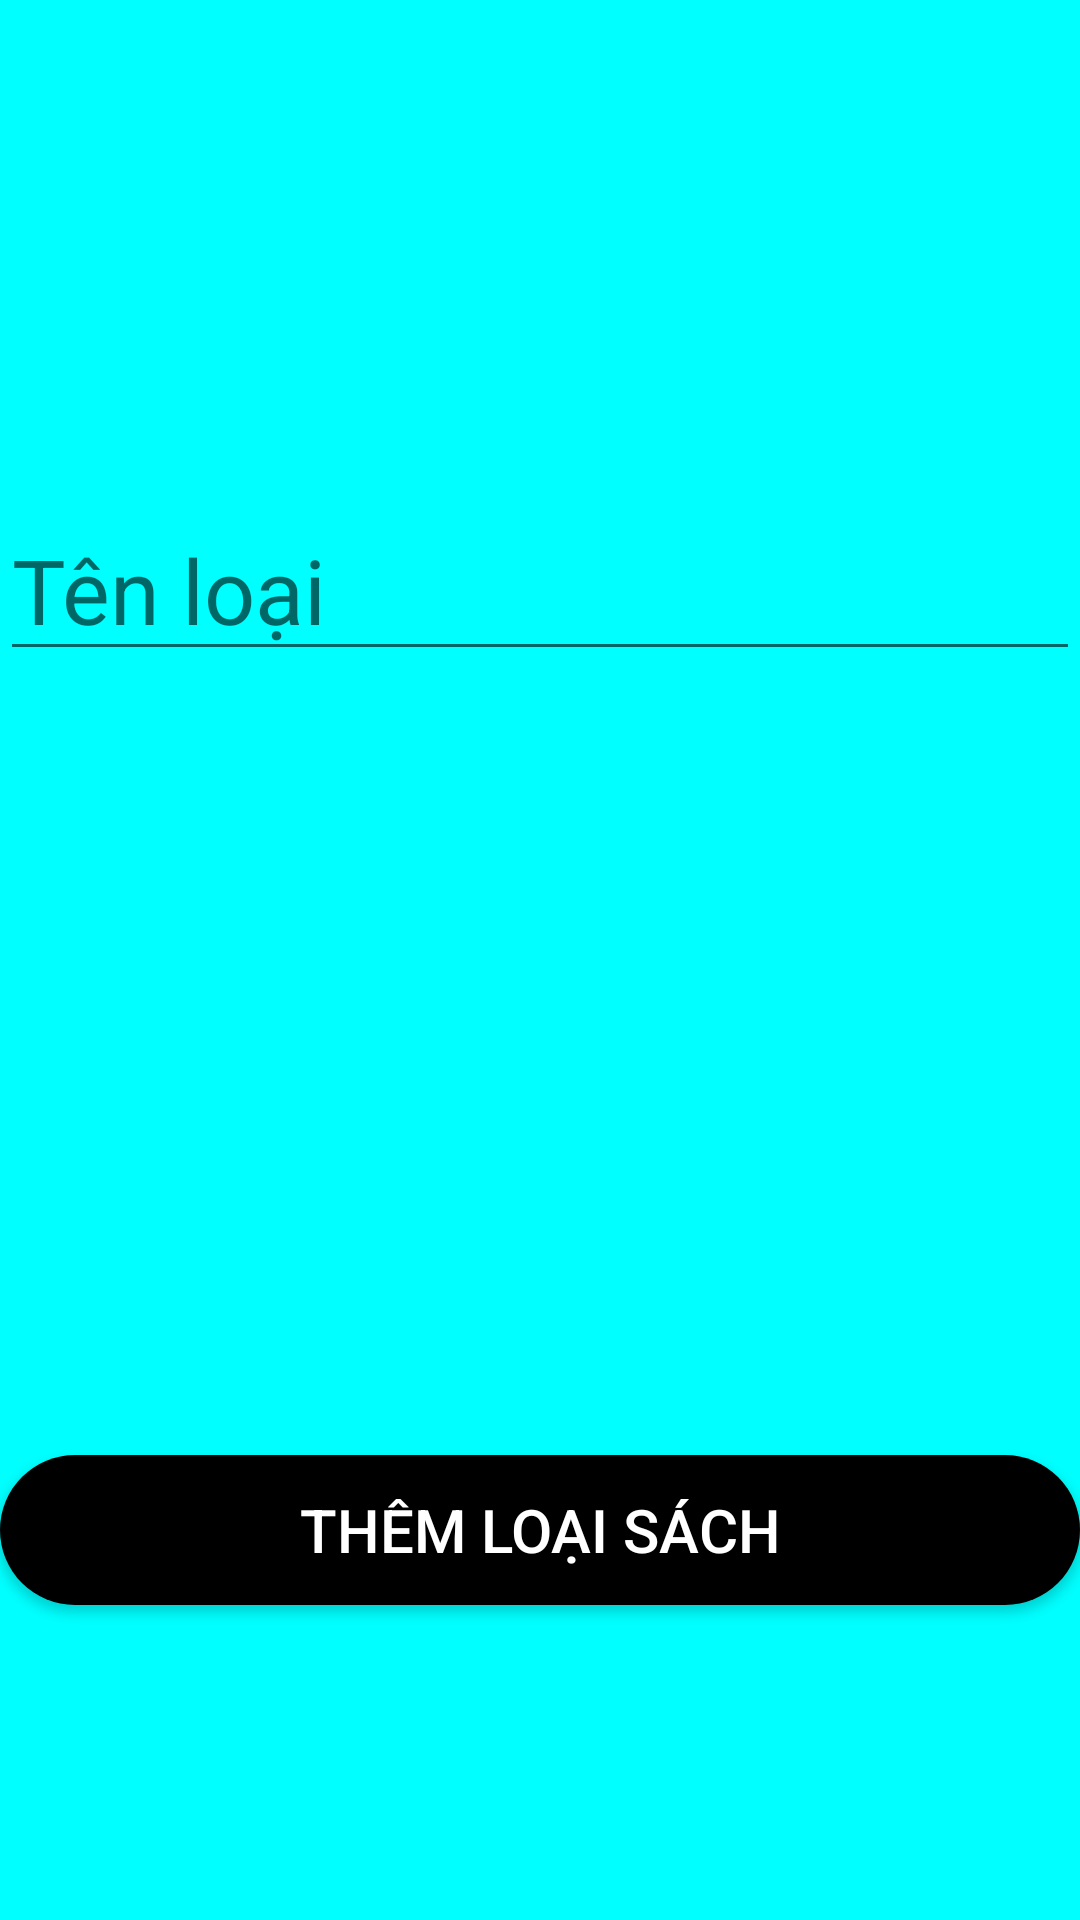

Here is an Android app screen rendered from its layout file. Give the layout XML and the strings, colors and styles it references.
<!-- AndroidManifest.xml: application theme Theme.QuanLiThuVien -->
<!-- res/layout/theloai_add_activity.xml -->
<?xml version="1.0" encoding="utf-8"?>
<LinearLayout xmlns:android="http://schemas.android.com/apk/res/android"
    xmlns:app="http://schemas.android.com/apk/res-auto"
    xmlns:tools="http://schemas.android.com/tools"
    android:layout_width="match_parent"
    android:layout_height="match_parent"
    android:orientation="vertical"
    android:background="#00FFFF"
    android:id="@+id/layout_dongsach"
    tools:context=".giaodien.TheLoai.THEM_THELOAI">

    <LinearLayout
        android:layout_width="match_parent"
        android:layout_marginTop="40dp"
        android:orientation="vertical"
        android:layout_gravity="center"
        android:gravity="center"
        android:layout_height="300dp">
        <EditText
            android:id="@+id/edt_theloai_add"
            android:layout_marginTop="10dp"
            android:layout_width="match_parent"
            android:layout_height="wrap_content"
            android:textSize="30dp"
            android:ems="10"
            android:hint="Tên loại"
            android:inputType="textPersonName" />
    </LinearLayout>


    <LinearLayout
        android:layout_width="match_parent"
        android:orientation="vertical"
        android:layout_gravity="center"
        android:gravity="center"
        android:layout_height="match_parent">


        <Button
            android:id="@+id/btn_add_theloai"
            android:layout_width="wrap_content"
            android:layout_height="wrap_content"
            android:layout_gravity="right"
            android:layout_marginTop="40dp"
            android:textColor="@color/white"
            android:background="@drawable/edit_background_button"
            android:text="Thêm Loại Sách"
            android:textSize="20dp"></Button>
    </LinearLayout>


</LinearLayout>
<!-- resources referenced by this layout -->
<resources>
  <!-- drawable edit_background_button (drawable) -->
  <?xml version="1.0" encoding="utf-8"?>
  <shape android:shape="rectangle" xmlns:android="http://schemas.android.com/apk/res/android">
      <solid android:color="@color/black"></solid>
  
      <size
          android:width="1000dp"
          android:height="50dp"/>
  
      <corners android:radius="70dp"/>
  </shape>
  <style name="Theme.QuanLiThuVien" parent="Theme.AppCompat.Light.DarkActionBar">
          
          <item name="colorPrimary">@color/purple_500</item>
          <item name="colorPrimaryVariant">@color/purple_700</item>
          <item name="colorOnPrimary">@color/white</item>
          
          <item name="colorSecondary">@color/teal_200</item>
          <item name="colorSecondaryVariant">@color/teal_700</item>
          <item name="colorOnSecondary">@color/black</item>
          
          <item name="android:statusBarColor" tools:targetApi="l">?attr/colorPrimaryVariant</item>
          
      </style>
  <!-- not gathered from this repository: default colours our renderer supplied (Android Studio template values) -->
  <color name="purple_500">#FF6200EE</color>
  <color name="purple_700">#FF3700B3</color>
  <color name="teal_200">#FF03DAC5</color>
  <color name="teal_700">#FF018786</color>
  <color name="black">#FF000000</color>
  <color name="white">#FFFFFFFF</color>
</resources>
